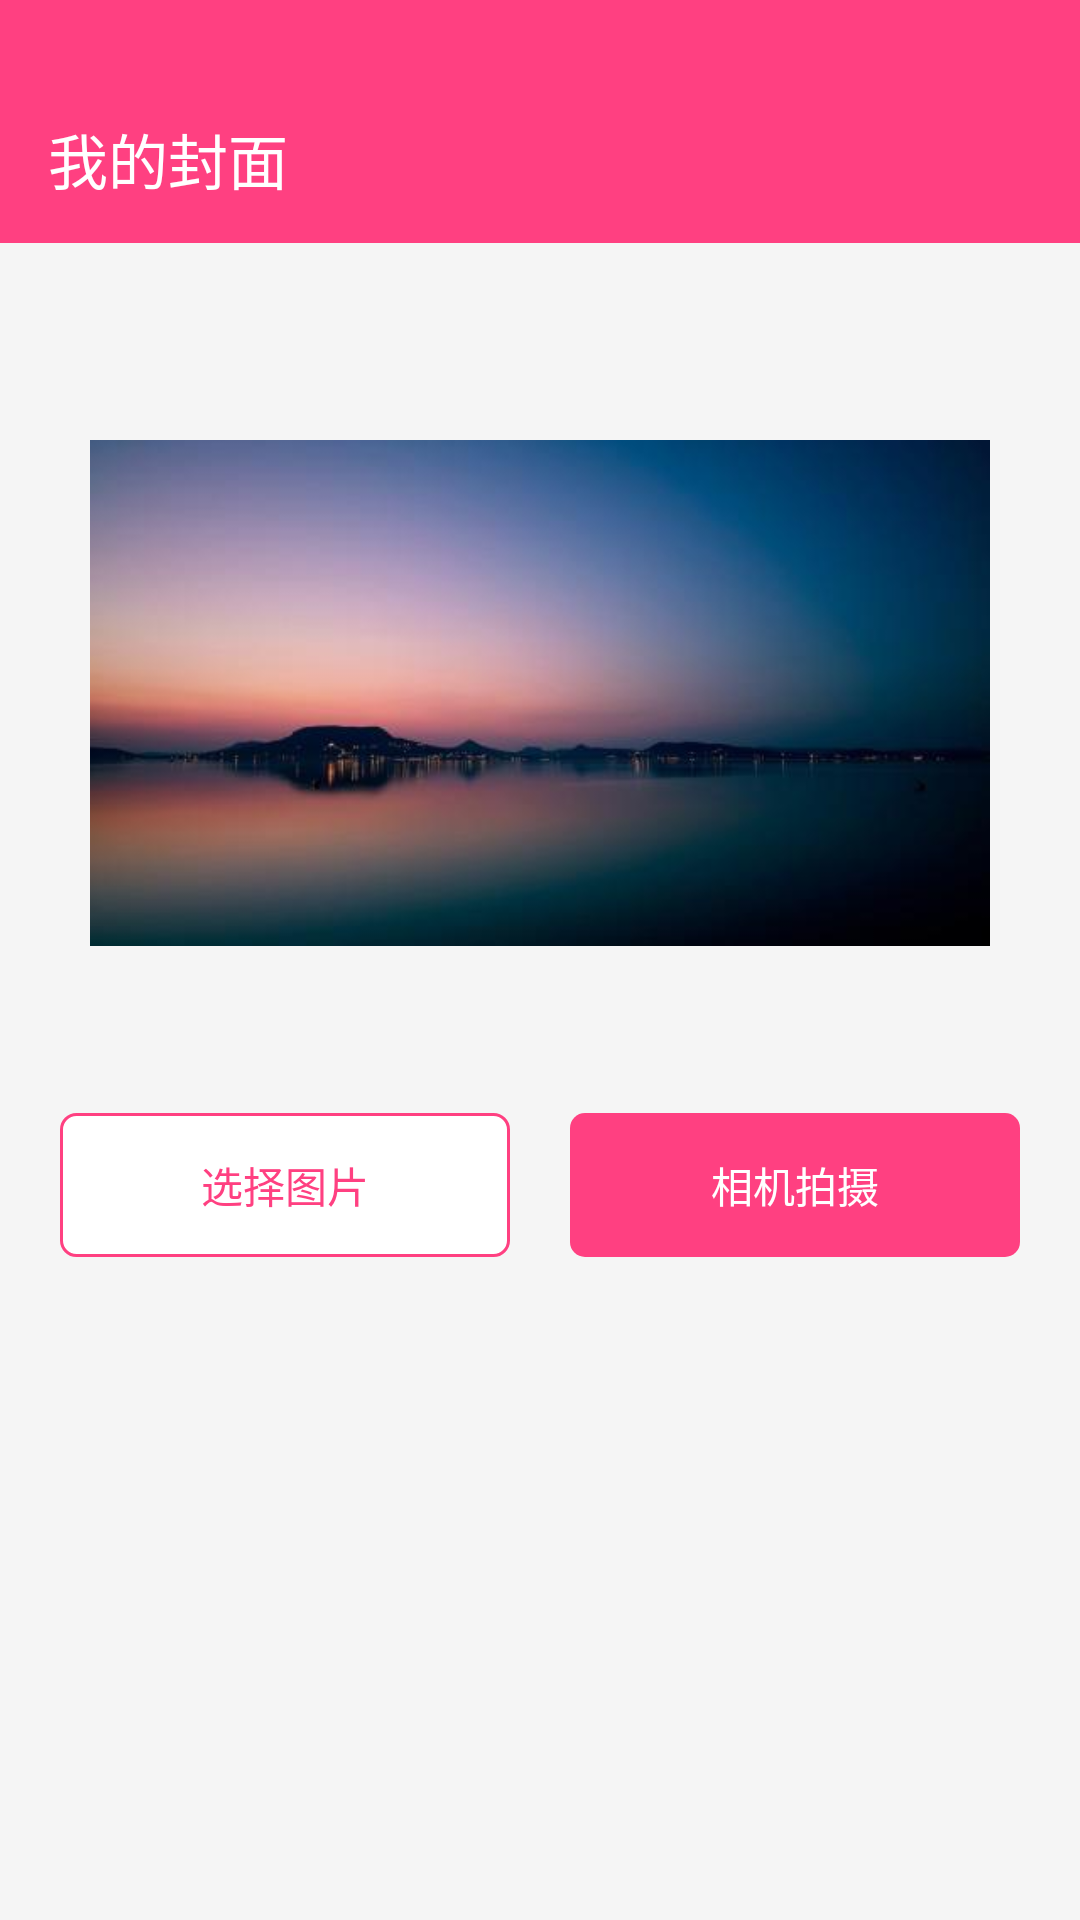

The Android layout XML behind this screen, and the referenced resources:
<!-- AndroidManifest.xml: application theme AppTheme -->
<!-- res/layout/activity_set_front_cover.xml -->
<?xml version="1.0" encoding="utf-8"?>
<android.support.constraint.ConstraintLayout xmlns:android="http://schemas.android.com/apk/res/android"
    xmlns:app="http://schemas.android.com/apk/res-auto"
    xmlns:tools="http://schemas.android.com/tools"
    android:layout_width="match_parent"
    android:layout_height="match_parent"
    android:background="@color/colorGreySmock"
    tools:context="com.graduation.fuyu.ilive.SetFrontCoverActivity">
    <LinearLayout
        android:layout_width="match_parent"
        android:layout_height="match_parent"
        android:orientation="vertical">
        <View
            android:layout_width="match_parent"
            android:layout_height="25dp"
            android:background="@color/colorAccent"
            />
        <android.support.v7.widget.Toolbar
            android:id="@+id/activity_front_cover_toolbar"
            android:layout_width="match_parent"
            android:layout_height="wrap_content"
            android:background="@color/colorAccent"
            app:navigationIcon="@drawable/ic_arrow_back_white_24dp"
            app:title="我的封面"
            android:theme="@style/AppTheme.TransparentStatusBar"
            app:titleTextColor="@color/colorWhite">
        </android.support.v7.widget.Toolbar>
        <RelativeLayout xmlns:android="http://schemas.android.com/apk/res/android"
            android:layout_width="match_parent"
            android:layout_height="match_parent"
            android:layout_marginStart="20dp"
            android:layout_marginEnd="20dp"
            android:background="@color/colorGreySmock">

            <ImageView
                android:id="@+id/activity_front_cover_im"
                android:layout_width="300dp"
                android:layout_height="180dp"
                android:layout_gravity="center"
                android:layout_centerHorizontal="true"
                android:layout_marginTop="60dp"
                android:background="@drawable/shape_corners"
                android:src="@mipmap/default1"/>

            <LinearLayout
                android:layout_width="match_parent"
                android:layout_height="wrap_content"
                android:orientation="horizontal"
                android:layout_below="@+id/activity_front_cover_im"
                android:layout_marginTop="50dp"
                android:gravity="center">

                <Button
                    android:id="@+id/activity_front_cover_btn_gallery"
                    android:layout_width="0dp"
                    android:layout_height="wrap_content"
                    android:layout_weight="1"
                    android:layout_marginEnd="10dp"
                    android:textColor="@color/colorAccent"
                    android:background="@drawable/btn_selector"
                    style="?android:attr/borderlessButtonStyle"
                    android:text="选择图片"/>

                <Button
                    android:id="@+id/activity_front_cover_btn_camera"
                    android:layout_width="0dp"
                    android:layout_height="wrap_content"
                    android:layout_weight="1"
                    android:layout_marginStart="10dp"
                    android:background="@drawable/btn_check_selector"
                    android:textColor="@android:color/white"
                    style="?android:attr/borderlessButtonStyle"
                    android:text="相机拍摄"/>

            </LinearLayout>
        </RelativeLayout>
    </LinearLayout>
</android.support.constraint.ConstraintLayout>
<!-- resources referenced by this layout -->
<resources>
  <color name="colorAccent">#FF4081</color>
  <color name="colorGreySmock">#F5F5F5</color>
  <color name="colorWhite">#FFFFFF</color>
  <!-- drawable btn_check_selector (drawable) -->
  <?xml version="1.0" encoding="utf-8"?>
  <selector xmlns:android="http://schemas.android.com/apk/res/android">
  
      <item android:drawable="@drawable/btn_check_selected" android:state_selected="true"/>
      <item android:drawable="@drawable/btn_check_unselected" android:state_selected="false"/>
  </selector>
  <!-- drawable btn_selector (drawable) -->
  <?xml version="1.0" encoding="utf-8"?>
  <selector xmlns:android="http://schemas.android.com/apk/res/android">
  
      <item android:drawable="@drawable/btn_unselected" android:state_selected="false"/>
      <item android:drawable="@drawable/btn_selected" android:state_selected="true"/>
  </selector>
  <!-- mipmap default1: jpg bitmap (mipmap-mdpi, 9614 bytes) -->
  <style name="AppTheme.TransparentStatusBar">
          <item name="android:windowTranslucentStatus">true</item>
      </style>
  <style name="AppTheme" parent="Theme.AppCompat.Light.DarkActionBar">
          
          <item name="colorPrimary">@color/colorPrimary</item>
          <item name="colorPrimaryDark">@color/colorPrimaryDark</item>
          <item name="colorAccent">@color/colorAccent</item>
  
          <item name="windowActionBar">false</item>
          <item name="android:windowNoTitle">true</item>
          <item name="windowNoTitle">true</item>
          <item name="drawerArrowStyle">@style/AppTheme.DrawerArrowToggle</item>
      </style>
  <!-- drawable btn_check_selected (drawable) -->
  <?xml version="1.0" encoding="utf-8"?>
  <shape xmlns:android="http://schemas.android.com/apk/res/android">
  
      <corners android:radius="5dp"/>
      <solid android:color="#C71585"/>
  </shape>
  <!-- drawable btn_check_unselected (drawable) -->
  <?xml version="1.0" encoding="utf-8"?>
  <shape xmlns:android="http://schemas.android.com/apk/res/android">
      <corners android:radius="5dp"/>
      <solid android:color="@color/colorAccent"/>
  
  </shape>
  <!-- drawable btn_unselected (drawable) -->
  <?xml version="1.0" encoding="utf-8"?>
  <shape xmlns:android="http://schemas.android.com/apk/res/android">
  
      <solid android:color="@color/colorWhite"/>
      <stroke android:color="@color/colorAccent"
              android:width="1dp"/>
      <corners android:radius="5dp"/>
  </shape>
  <!-- drawable btn_selected (drawable) -->
  <?xml version="1.0" encoding="utf-8"?>
  <shape xmlns:android="http://schemas.android.com/apk/res/android">
  
      <solid android:color="@color/colorWhite"/>
      <stroke android:color="@color/colorAccentPressed"
          android:width="1dp"/>
      <corners android:radius="5dp"/>
  </shape>
  <color name="colorPrimary">#3F51B5</color>
  <color name="colorPrimaryDark">#303F9F</color>
  <style name="AppTheme.DrawerArrowToggle" parent="Base.Widget.AppCompat.DrawerArrowToggle">
          <item name="color">@android:color/white</item>
      </style>
  <color name="colorAccentPressed">#C71585</color>
</resources>
